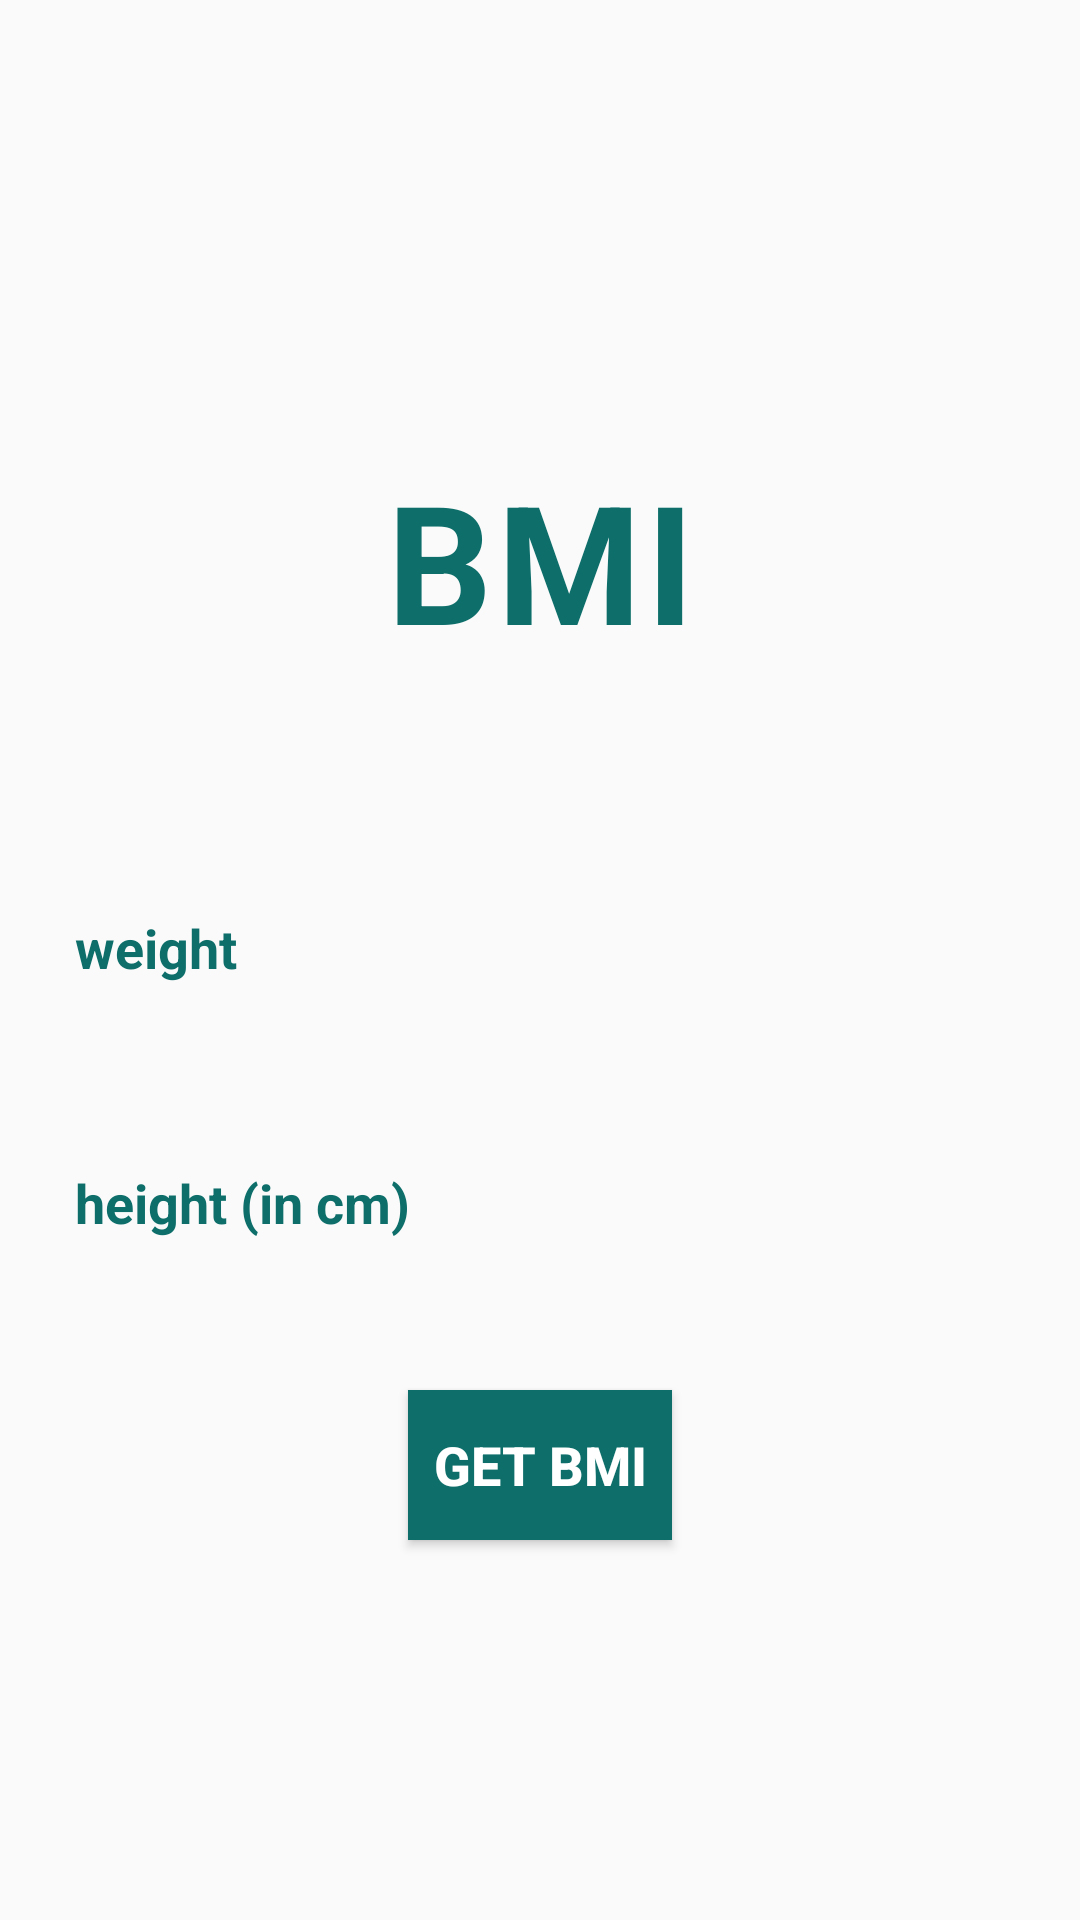

Produce the Android XML layout that renders to this screen, including the resource entries it uses.
<!-- AndroidManifest.xml: application theme Theme.AppCompat.DayNight.NoActionBar -->
<!-- res/layout/activity_bmi.xml -->
<?xml version="1.0" encoding="utf-8"?>
<LinearLayout xmlns:android="http://schemas.android.com/apk/res/android"
    xmlns:app="http://schemas.android.com/apk/res-auto"
    xmlns:tools="http://schemas.android.com/tools"
    android:layout_width="match_parent"
    android:layout_height="match_parent"
    android:orientation="vertical"
    android:background="@drawable/edittextbg"
    tools:context=".bmi">
    <TextView
        android:id="@+id/textview1"
        android:layout_width="wrap_content"
        android:layout_height="wrap_content"
        android:letterSpacing="0.03"
        android:text="BMI"
        android:layout_gravity="center"
        android:gravity="center"
        android:layout_marginTop="150dp"
        android:textColor="#0d6e6a"
        android:textSize="55dp"
        android:textStyle="bold" />
    <EditText
    android:id="@+id/weight"
    android:layout_width="350dp"
    android:layout_height="45dp"
    android:layout_marginTop="70dp"
    android:background="@drawable/edittextbg"
    android:hint="weight"

        android:layout_gravity="center"
    android:inputType="text"
    android:maxLines="1"
    android:paddingLeft="20dp"
    android:textColor="#0d6e6a"
    android:textColorHint="#0D6E6A"
    android:textStyle="bold"></EditText>

    <EditText
        android:id="@+id/height"
        android:layout_width="350dp"
        android:layout_height="45dp"
        android:layout_gravity="center"
        android:layout_marginTop="40dp"
        android:background="@drawable/edittextbg"
        android:hint="height (in cm)"
        android:inputType="text"
        android:maxLines="1"
        android:paddingLeft="20dp"
        android:textColor="#0d6e6a"
        android:textColorHint="#0D6E6A"
        android:textStyle="bold"></EditText>
    <Button
        android:id="@+id/button"
        android:layout_width="wrap_content"
        android:layout_height="50dp"
        android:layout_gravity="center"
        android:layout_marginTop="40dp"
        android:background="#710F0F"
        android:text="get bmi"
        android:textColor="#fff"
        android:textSize="18dp"
        android:textStyle="bold"
        app:backgroundTint="#0D6E6A" />


</LinearLayout>
<!-- resources referenced by this layout -->
<resources>

</resources>
